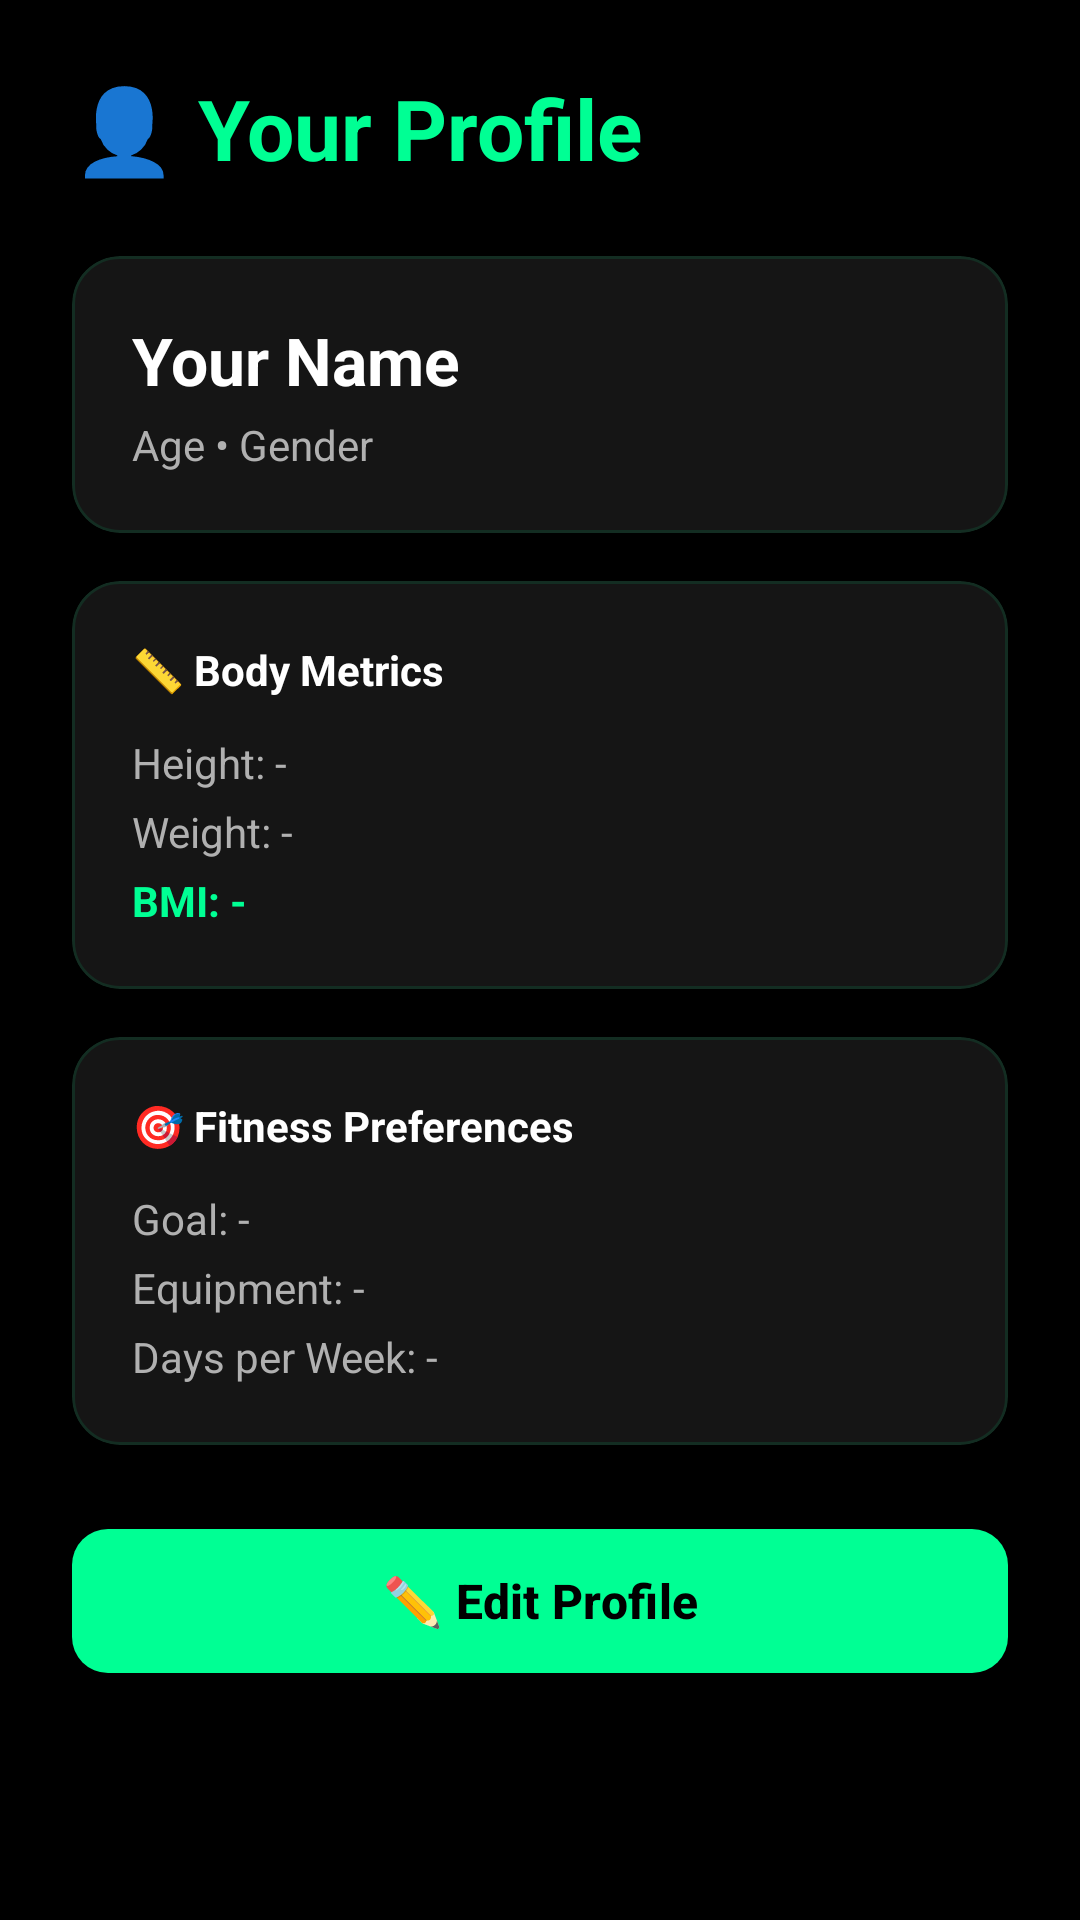

The Android layout XML behind this screen, and the referenced resources:
<!-- AndroidManifest.xml: application theme Theme.FitAgent -->
<!-- res/layout/fragment_profile.xml -->
<?xml version="1.0" encoding="utf-8"?>
<ScrollView xmlns:android="http://schemas.android.com/apk/res/android"
    xmlns:app="http://schemas.android.com/apk/res-auto"
    android:layout_width="match_parent"
    android:layout_height="match_parent"
    android:background="@color/bg_primary"
    android:fillViewport="true">

    <LinearLayout
        android:layout_width="match_parent"
        android:layout_height="wrap_content"
        android:orientation="vertical"
        android:padding="24dp">

        <TextView
            android:layout_width="wrap_content"
            android:layout_height="wrap_content"
            android:text="👤 Your Profile"
            android:textColor="@color/aura_green"
            android:textSize="28sp"
            android:textStyle="bold"
            android:layout_marginBottom="24dp" />

        <com.google.android.material.card.MaterialCardView
            android:layout_width="match_parent"
            android:layout_height="wrap_content"
            android:layout_marginBottom="16dp"
            app:cardBackgroundColor="@color/bg_card"
            app:cardCornerRadius="16dp"
            app:strokeColor="@color/aura_green_soft"
            app:strokeWidth="1dp">

            <LinearLayout
                android:layout_width="match_parent"
                android:layout_height="wrap_content"
                android:orientation="vertical"
                android:padding="20dp">

                <TextView
                    android:id="@+id/tv_profile_name"
                    android:layout_width="wrap_content"
                    android:layout_height="wrap_content"
                    android:text="Your Name"
                    android:textColor="@color/text_primary"
                    android:textSize="22sp"
                    android:textStyle="bold" />

                <TextView
                    android:id="@+id/tv_profile_details"
                    android:layout_width="wrap_content"
                    android:layout_height="wrap_content"
                    android:text="Age • Gender"
                    android:textColor="@color/text_secondary"
                    android:textSize="14sp"
                    android:layout_marginTop="4dp" />
            </LinearLayout>
        </com.google.android.material.card.MaterialCardView>

        <com.google.android.material.card.MaterialCardView
            android:layout_width="match_parent"
            android:layout_height="wrap_content"
            android:layout_marginBottom="16dp"
            app:cardBackgroundColor="@color/bg_card"
            app:cardCornerRadius="16dp"
            app:strokeColor="@color/aura_green_soft"
            app:strokeWidth="1dp">

            <LinearLayout
                android:layout_width="match_parent"
                android:layout_height="wrap_content"
                android:orientation="vertical"
                android:padding="20dp">

                <TextView
                    android:layout_width="wrap_content"
                    android:layout_height="wrap_content"
                    android:text="📏 Body Metrics"
                    android:textColor="@color/text_primary"
                    android:textSize="14sp"
                    android:textStyle="bold"
                    android:layout_marginBottom="12dp" />

                <TextView
                    android:id="@+id/tv_profile_height"
                    android:layout_width="wrap_content"
                    android:layout_height="wrap_content"
                    android:text="Height: -"
                    android:textColor="@color/text_secondary"
                    android:textSize="14sp"
                    android:layout_marginBottom="4dp" />

                <TextView
                    android:id="@+id/tv_profile_weight"
                    android:layout_width="wrap_content"
                    android:layout_height="wrap_content"
                    android:text="Weight: -"
                    android:textColor="@color/text_secondary"
                    android:textSize="14sp"
                    android:layout_marginBottom="4dp" />

                <TextView
                    android:id="@+id/tv_profile_bmi"
                    android:layout_width="wrap_content"
                    android:layout_height="wrap_content"
                    android:text="BMI: -"
                    android:textColor="@color/aura_green"
                    android:textSize="14sp"
                    android:textStyle="bold" />
            </LinearLayout>
        </com.google.android.material.card.MaterialCardView>

        <com.google.android.material.card.MaterialCardView
            android:layout_width="match_parent"
            android:layout_height="wrap_content"
            android:layout_marginBottom="24dp"
            app:cardBackgroundColor="@color/bg_card"
            app:cardCornerRadius="16dp"
            app:strokeColor="@color/aura_green_soft"
            app:strokeWidth="1dp">

            <LinearLayout
                android:layout_width="match_parent"
                android:layout_height="wrap_content"
                android:orientation="vertical"
                android:padding="20dp">

                <TextView
                    android:layout_width="wrap_content"
                    android:layout_height="wrap_content"
                    android:text="🎯 Fitness Preferences"
                    android:textColor="@color/text_primary"
                    android:textSize="14sp"
                    android:textStyle="bold"
                    android:layout_marginBottom="12dp" />

                <TextView
                    android:id="@+id/tv_profile_goal"
                    android:layout_width="wrap_content"
                    android:layout_height="wrap_content"
                    android:text="Goal: -"
                    android:textColor="@color/text_secondary"
                    android:textSize="14sp"
                    android:layout_marginBottom="4dp" />

                <TextView
                    android:id="@+id/tv_profile_equipment"
                    android:layout_width="wrap_content"
                    android:layout_height="wrap_content"
                    android:text="Equipment: -"
                    android:textColor="@color/text_secondary"
                    android:textSize="14sp"
                    android:layout_marginBottom="4dp" />

                <TextView
                    android:id="@+id/tv_profile_days"
                    android:layout_width="wrap_content"
                    android:layout_height="wrap_content"
                    android:text="Days per Week: -"
                    android:textColor="@color/text_secondary"
                    android:textSize="14sp" />
            </LinearLayout>
        </com.google.android.material.card.MaterialCardView>

        <com.google.android.material.button.MaterialButton
            android:id="@+id/btn_edit_profile_from_tab"
            android:layout_width="match_parent"
            android:layout_height="56dp"
            android:text="✏️ Edit Profile"
            android:textColor="@color/black"
            android:textSize="16sp"
            android:textStyle="bold"
            app:backgroundTint="@color/aura_green"
            app:cornerRadius="12dp"
            android:layout_marginBottom="12dp" />

    </LinearLayout>
</ScrollView>
<!-- resources referenced by this layout -->
<resources>
  <color name="aura_green">#00FF94</color>
  <color name="aura_green_soft">#1A00FF94</color>
  <color name="bg_card">#151515</color>
  <color name="bg_primary">#000000</color>
  <color name="black">#000000</color>
  <color name="text_primary">#FFFFFF</color>
  <color name="text_secondary">#B0B0B0</color>
  <style name="Theme.FitAgent" parent="Base.Theme.FitAgent" />
  <style name="Base.Theme.FitAgent" parent="Theme.Material3.DayNight.NoActionBar">
          <item name="colorPrimary">@color/aura_green</item>
          <item name="colorOnPrimary">@color/black</item>
          <item name="android:windowBackground">@color/bg_primary</item>
          <item name="android:statusBarColor">@color/bg_primary</item>
          <item name="android:navigationBarColor">@color/bg_primary</item>
      </style>
</resources>
